5-way image classification set "DiabeticBahia_split_2" from GitHub (Nour-el-houda34/Diabetic-Retinopathy); label vocabulary: healthy, mild diabetic retinopathy, moderate diabetic retinopathy, proliferate DR, severe diabetic retinopathy.

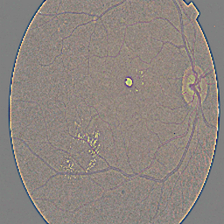
Label: moderate diabetic retinopathy

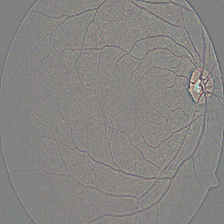
Label: healthy

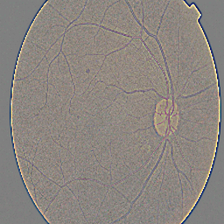
Label: mild diabetic retinopathy

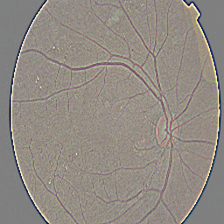
Label: moderate diabetic retinopathy

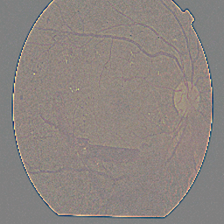
Label: proliferate DR

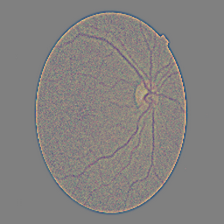
Label: healthy
